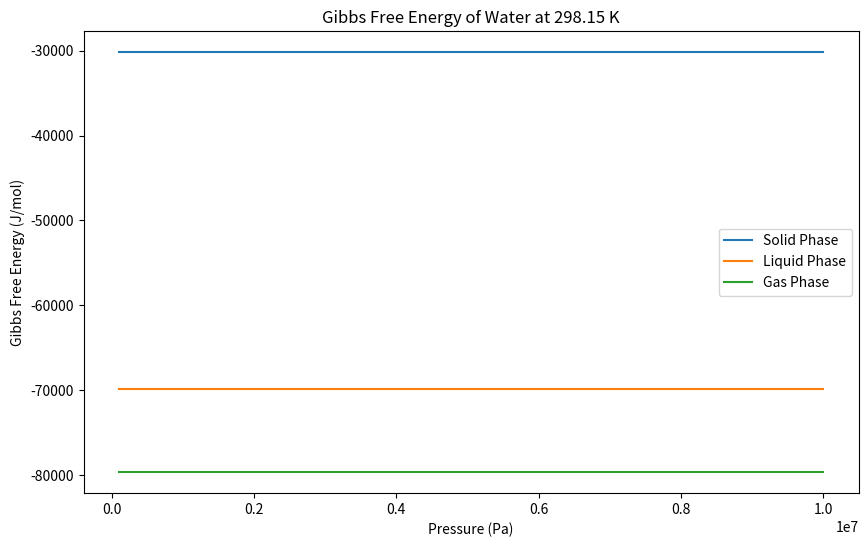

Generate this figure with matplotlib:
import numpy as np
import matplotlib.pyplot as plt

# Define temperature (in Kelvin)
temperature = 298.15  # You can choose any desired temperature

# Define a range of pressures (in Pascals or bar)
pressures = np.linspace(1e5, 1e7, 100)  # Example range from 100 kPa to 10 MPa

# Example data (you should replace these with real data)
delta_H_solid = -60000  # Enthalpy change for solid phase (J/mol)
delta_S_solid = -100  # Entropy change for solid phase (J/mol*K)

delta_H_liquid = -40000  # Enthalpy change for liquid phase (J/mol)
delta_S_liquid = 100  # Entropy change for liquid phase (J/mol*K)

delta_H_gas = -20000  # Enthalpy change for gas phase (J/mol)
delta_S_gas = 200  # Entropy change for gas phase (J/mol*K)

# Calculate Gibbs free energy change for each phase
delta_G_solid = delta_H_solid - temperature * delta_S_solid * np.ones_like(pressures)
delta_G_liquid = delta_H_liquid - temperature * delta_S_liquid * np.ones_like(pressures)
delta_G_gas = delta_H_gas - temperature * delta_S_gas * np.ones_like(pressures)

# Create plots
plt.figure(figsize=(10, 6))
plt.plot(pressures, delta_G_solid, label='Solid Phase')
plt.plot(pressures, delta_G_liquid, label='Liquid Phase')
plt.plot(pressures, delta_G_gas, label='Gas Phase')

# Add labels and legend
plt.xlabel('Pressure (Pa)')
plt.ylabel('Gibbs Free Energy (J/mol)')
plt.title(f'Gibbs Free Energy of Water at {temperature} K')
plt.legend()

# Show the plot
plt.show()
